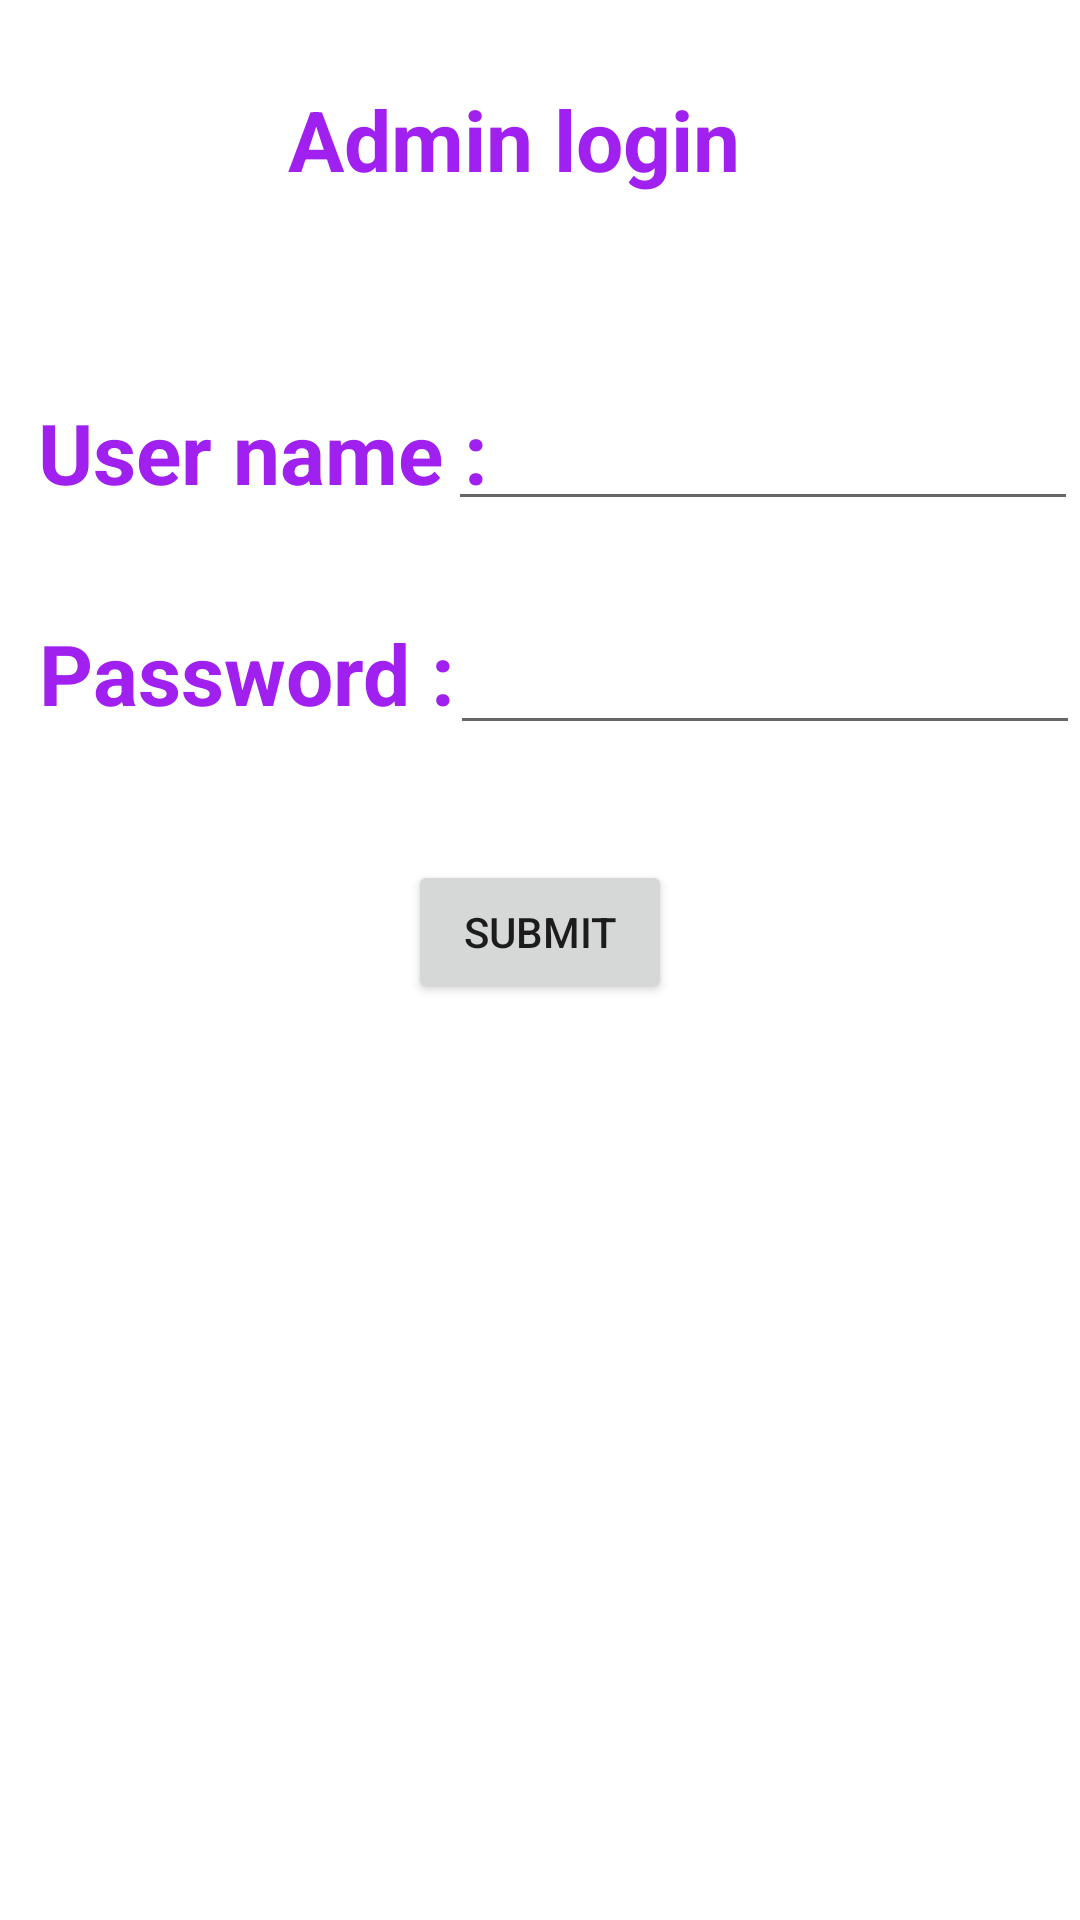

Android layout source for this screen:
<!-- AndroidManifest.xml: application theme Theme.BPLMobileApplication -->
<!-- res/layout/activity_main2.xml -->
<?xml version="1.0" encoding="utf-8"?>
<androidx.constraintlayout.widget.ConstraintLayout xmlns:android="http://schemas.android.com/apk/res/android"
    xmlns:app="http://schemas.android.com/apk/res-auto"
    xmlns:tools="http://schemas.android.com/tools"
    android:layout_width="match_parent"
    android:layout_height="match_parent"
    tools:context=".MainActivity2">

    <TextView
        android:id="@+id/textView2"
        android:layout_width="wrap_content"
        android:layout_height="wrap_content"
        android:text="Admin login"
        android:textStyle="bold"
        android:textSize="28sp"
        android:textColor="#A020F0"
        app:layout_constraintBottom_toBottomOf="parent"
        app:layout_constraintEnd_toEndOf="parent"
        app:layout_constraintHorizontal_bias="0.459"
        app:layout_constraintStart_toStartOf="parent"
        app:layout_constraintTop_toTopOf="parent"
        app:layout_constraintVertical_bias="0.046" />

    <TextView
        android:id="@+id/textView4"
        android:layout_width="wrap_content"
        android:layout_height="wrap_content"
        android:text="User name :"
        android:textColor="#A020F0"
        android:textSize="28sp"
        android:textStyle="bold"
        app:layout_constraintBottom_toBottomOf="parent"
        app:layout_constraintEnd_toEndOf="parent"
        app:layout_constraintHorizontal_bias="0.061"
        app:layout_constraintStart_toStartOf="parent"
        app:layout_constraintTop_toTopOf="parent"
        app:layout_constraintVertical_bias="0.219" />

    <TextView
        android:id="@+id/textView5"
        android:layout_width="wrap_content"
        android:layout_height="wrap_content"
        android:text="Password :"
        android:textColor="#A020F0"
        android:textSize="28sp"
        android:textStyle="bold"
        app:layout_constraintBottom_toBottomOf="parent"
        app:layout_constraintEnd_toEndOf="parent"
        app:layout_constraintHorizontal_bias="0.059"
        app:layout_constraintStart_toStartOf="parent"
        app:layout_constraintTop_toTopOf="parent"
        app:layout_constraintVertical_bias="0.341" />

    <EditText
        android:id="@+id/editTextTextPersonName"
        android:layout_width="wrap_content"
        android:layout_height="wrap_content"
        android:ems="10"
        android:inputType="textPersonName"
        app:layout_constraintBottom_toBottomOf="parent"
        app:layout_constraintEnd_toEndOf="parent"
        app:layout_constraintHorizontal_bias="0.995"
        app:layout_constraintStart_toStartOf="parent"
        app:layout_constraintTop_toTopOf="parent"
        app:layout_constraintVertical_bias="0.221"
        tools:ignore="TouchTargetSizeCheck,SpeakableTextPresentCheck" />

    <EditText
        android:id="@+id/editTextTextPassword"
        android:layout_width="wrap_content"
        android:layout_height="wrap_content"
        android:ems="10"
        android:inputType="textPassword"
        app:layout_constraintBottom_toBottomOf="parent"
        app:layout_constraintEnd_toEndOf="parent"
        app:layout_constraintHorizontal_bias="1.0"
        app:layout_constraintStart_toStartOf="parent"
        app:layout_constraintTop_toTopOf="parent"
        app:layout_constraintVertical_bias="0.346"
        tools:ignore="TouchTargetSizeCheck,SpeakableTextPresentCheck" />

    <Button
        android:id="@+id/button2"
        android:layout_width="wrap_content"
        android:layout_height="wrap_content"
        android:text="Submit"
        app:layout_constraintBottom_toBottomOf="parent"
        app:layout_constraintEnd_toEndOf="parent"
        app:layout_constraintStart_toStartOf="parent"
        app:layout_constraintTop_toTopOf="parent"
        app:layout_constraintVertical_bias="0.484" />

    <ImageView
        android:id="@+id/imageView3"
        android:layout_width="72dp"
        android:layout_height="77dp"
        app:layout_constraintBottom_toBottomOf="parent"
        app:layout_constraintEnd_toEndOf="parent"
        app:layout_constraintHorizontal_bias="0.0"
        app:layout_constraintStart_toStartOf="parent"
        app:layout_constraintTop_toTopOf="parent"
        app:layout_constraintVertical_bias="0.998"
        app:srcCompat="@drawable/home" />

    <TextView
        android:id="@+id/textView21"
        android:layout_width="wrap_content"
        android:layout_height="wrap_content"
        app:layout_constraintBottom_toBottomOf="parent"
        android:textColor="#FF0000"
        android:textSize="20sp"
        android:textStyle="bold"
        app:layout_constraintEnd_toEndOf="parent"
        app:layout_constraintHorizontal_bias="0.459"
        app:layout_constraintStart_toStartOf="parent"
        app:layout_constraintTop_toTopOf="parent"
        app:layout_constraintVertical_bias="0.155" />
</androidx.constraintlayout.widget.ConstraintLayout>
<!-- resources referenced by this layout -->
<resources>
  <style name="Theme.BPLMobileApplication" parent="Theme.MaterialComponents.DayNight.DarkActionBar">
          
          <item name="colorPrimary">@color/purple_500</item>
          <item name="colorPrimaryVariant">@color/purple_700</item>
          <item name="colorOnPrimary">@color/white</item>
          
          <item name="colorSecondary">@color/teal_200</item>
          <item name="colorSecondaryVariant">@color/teal_700</item>
          <item name="colorOnSecondary">@color/black</item>
          
          <item name="android:statusBarColor" tools:targetApi="l">?attr/colorPrimaryVariant</item>
          
      </style>
  <!-- not gathered from this repository: default colours our renderer supplied (Android Studio template values) -->
  <color name="purple_500">#FF6200EE</color>
  <color name="purple_700">#FF3700B3</color>
  <color name="teal_200">#FF03DAC5</color>
  <color name="teal_700">#FF018786</color>
  <color name="black">#FF000000</color>
  <color name="white">#FFFFFFFF</color>
</resources>
